Run: headless pygame with SDL's dummy video driver; simulated clock (each Clock.tick advances the game by its frame time, no real sleeping); random seed 0; keys injected as events and as key.get_pressed() state; no mouse input.
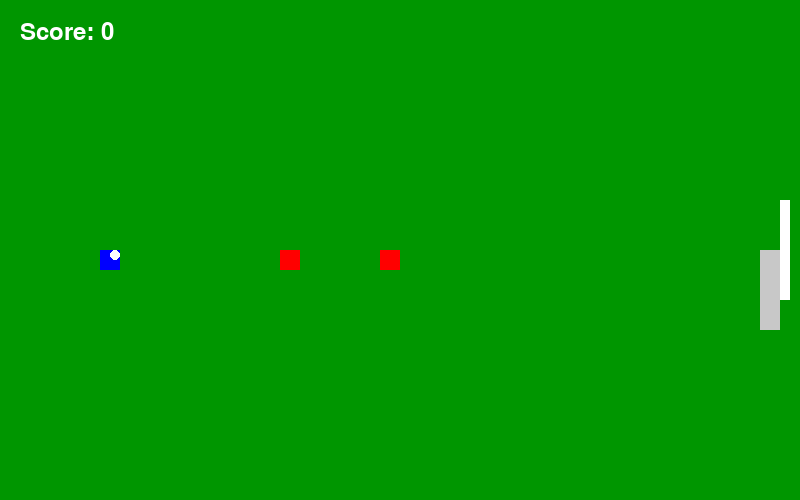
Frame 1 of 4 · flips 1–60 · no input
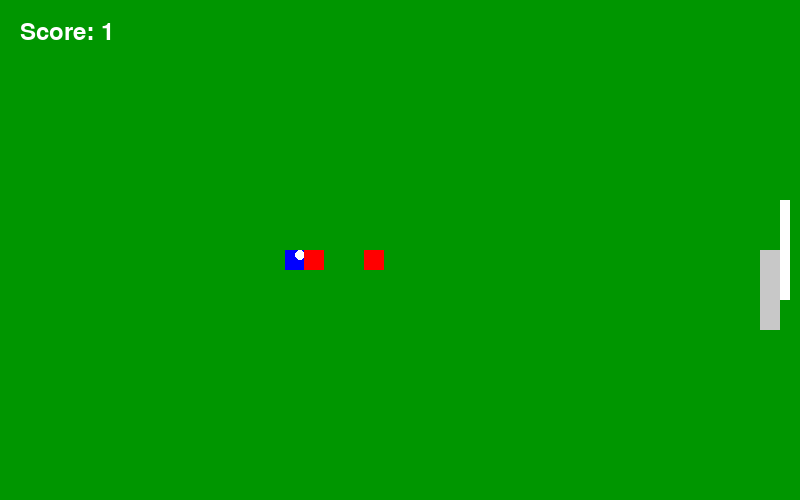
Frame 2 of 4 · flips 61–180 · tapped SPACE, RETURN · held RIGHT (→), D
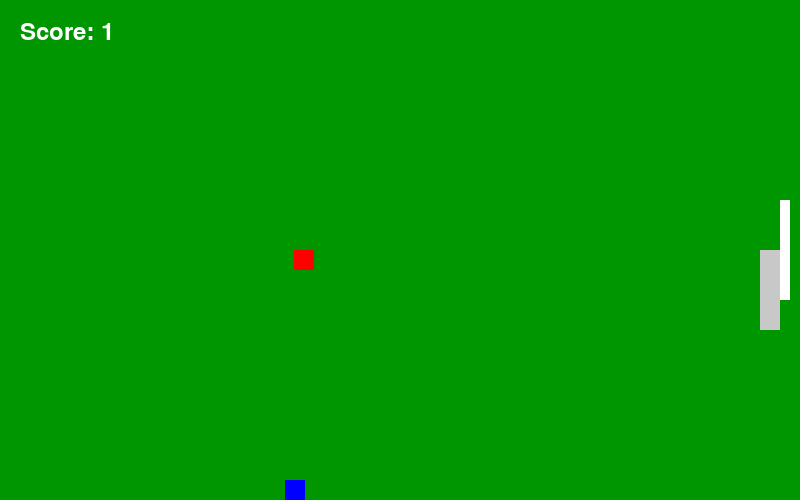
Frame 3 of 4 · flips 181–300 · held DOWN (↓), S
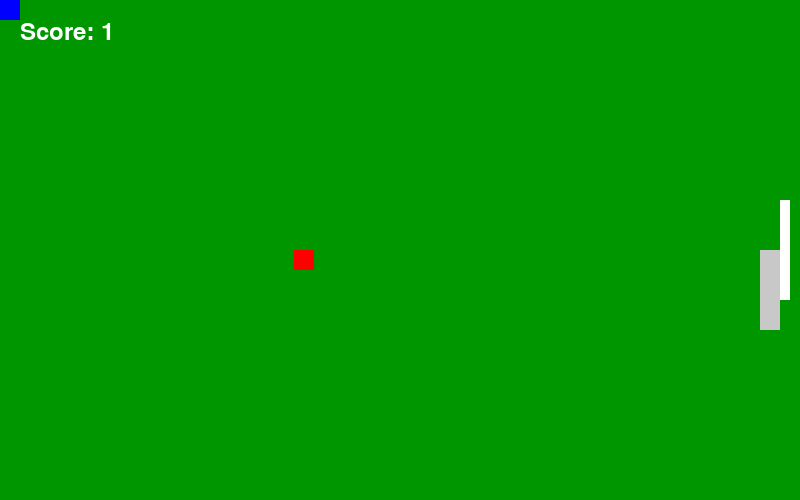
Frame 4 of 4 · flips 301–420 · held LEFT (←), A, UP (↑), W

The pygame program that drew these frames:

import pygame
import random

pygame.init()

# écran
screen = pygame.display.set_mode((800, 500))
pygame.display.set_caption("Jeu de foot ⚽")

clock = pygame.time.Clock()

# joueur
player = pygame.Rect(100, 250, 20, 20)

# ballon
ball = pygame.Rect(120, 250, 10, 10)
ball_owned = True
ball_speed_x = 0
ball_speed_y = 0

# ennemis
enemies = [
    pygame.Rect(400, 150, 20, 20),
    pygame.Rect(500, 350, 20, 20)
]

# gardien
goalkeeper = pygame.Rect(760, 200, 20, 80)

# but
goal = pygame.Rect(780, 200, 10, 100)

score = 0
speed = 5

running = True

while running:
    clock.tick(60)
    screen.fill((0, 150, 0))

    # événements
    for event in pygame.event.get():
        if event.type == pygame.QUIT:
            running = False

        # ⚽ tirer balle
        if event.type == pygame.KEYDOWN:
            if event.key == pygame.K_SPACE and ball_owned:
                ball_owned = False
                ball_speed_x = 8

    # clavier joueur
    keys = pygame.key.get_pressed()

    if keys[pygame.K_UP]:
        player.y -= speed
    if keys[pygame.K_DOWN]:
        player.y += speed
    if keys[pygame.K_LEFT]:
        player.x -= speed
    if keys[pygame.K_RIGHT]:
        player.x += speed

    # balle suit joueur si possédée
    if ball_owned:
        ball.x = player.x + 10
        ball.y = player.y
    else:
        ball.x += ball_speed_x

    # 🤖 ennemis suivent la balle
    for e in enemies:
        if e.x < ball.x:
            e.x += 2
        if e.x > ball.x:
            e.x -= 2
        if e.y < ball.y:
            e.y += 2
        if e.y > ball.y:
            e.y -= 2

        # vol balle
        if e.colliderect(ball):
            ball_owned = False

    # 🧤 gardien suit balle
    if goalkeeper.y < ball.y:
        goalkeeper.y += 2
    if goalkeeper.y > ball.y:
        goalkeeper.y -= 2

    # ⚽ but
    if ball.colliderect(goal):
        score += 1
        player.x, player.y = 100, 250
        ball_owned = True
        ball_speed_x = 0

    # limites terrain
    player.x = max(0, min(780, player.x))
    player.y = max(0, min(480, player.y))

    # dessin terrain
    pygame.draw.rect(screen, (255, 255, 255), goal)
    pygame.draw.rect(screen, (200, 200, 200), goalkeeper)

    # joueur
    pygame.draw.rect(screen, (0, 0, 255), player)

    # ballon
    pygame.draw.circle(screen, (255, 255, 255), ball.center, 5)

    # ennemis
    for e in enemies:
        pygame.draw.rect(screen, (255, 0, 0), e)

    # score
    font = pygame.font.Font(None, 36)
    text = font.render(f"Score: {score}", True, (255, 255, 255))
    screen.blit(text, (20, 20))

    pygame.display.update()

pygame.quit()
